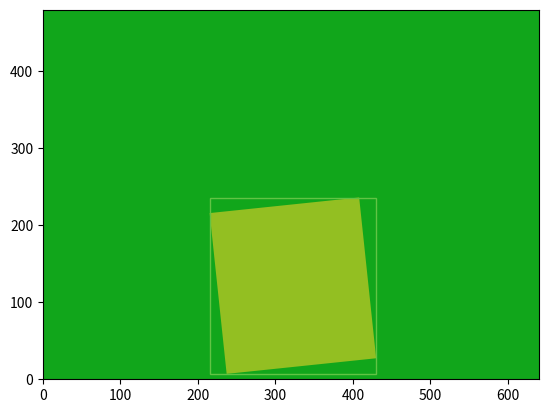
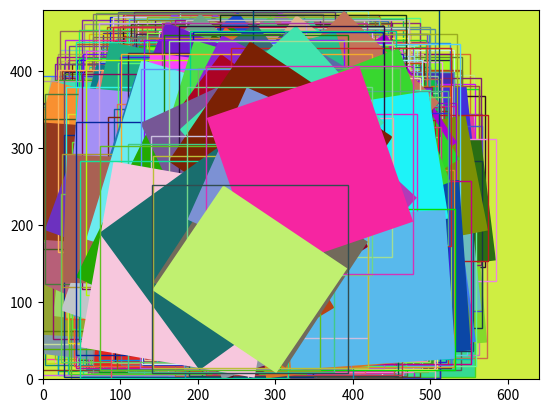

Generate these figures, in order, with matplotlib:
import numpy as np
import matplotlib.pyplot as plt
from matplotlib.patches import Rectangle
from math import ceil, sqrt, sin, cos, radians
import random




class Generation:
#     def __init__(self, h, w) -> None:
#         self

    def __init__(self, Height, Width, rectMin, rectMax):
        self.Height = Height
        self.Width = Width
        self.rectMin = rectMin
        self.rectMax = rectMax 


    def random_color(self):
        r = np.random.random()
        b = np.random.random()
        g = np.random.random()    
        color = (r, g, b)
        return color

    def rect(self):
        h = random.randint(self.rectMin, self.rectMax)
        w = random.randint(self.rectMin, self.rectMax)
        half_diagonal = ceil(sqrt(h**2 + w**2))#+5   #если результат извлечения корня не является целым числом, то округляет в сторону большего числа
        rot = random.randint(0, 89)
        rot_degree = radians(rot)

        point0 = [random.randint(w, self.Width - half_diagonal), random.randint(0, self.Height - half_diagonal)]
        point1 = [round(point0[0] + w * cos(rot_degree)), round(point0[1] + w * sin(rot_degree))]
        point3 = [round(point0[0] - h * sin(rot_degree)), round(point0[1] + h * cos(rot_degree))]
        point2 = [point3[0] - point0[0] + point1[0], point3[1] - point0[1] + point1[1]]
        points = [point0, point1, point2, point3]

        return points, w, h, rot

    def rect_lim(self, points):    
        transp_points = np.transpose(points)
        xmin = min(transp_points[0])
        ymax = max(transp_points[1])
        xmax = max(transp_points[0])
        ymin = min(transp_points[1])
        lim_rect_w = xmax - xmin
        lim_rect_h = ymax - ymin

        return xmin, ymin, lim_rect_w, lim_rect_h, ymax

    # return points, w, h, rot, xmin, ymin, lim_rect_w, lim_rect_h

Height, Width, rectMin, rectMax = 480, 640, 150, 250

gen = Generation(Height, Width, rectMin, rectMax)
fig, ax = plt.subplots()
ax.set_facecolor(gen.random_color())


points, w, h, rot = gen.rect()

xmin, ymin, lim_rect_w, lim_rect_h, ymax = gen.rect_lim(points)

rect = Rectangle((points[0][0], points[0][1]), w, h, angle = rot, fc = gen.random_color())
ax.add_patch(rect) 

lim_rect = Rectangle((xmin, ymin), lim_rect_w, lim_rect_h, angle = 0, fill = None, ec = gen.random_color())
ax.add_patch(lim_rect)

# ax.annotate('(x1, y1)', (points[0][0], points[0][1] - 20))
# ax.annotate('(x2, y2)', (points[1][0], points[1][1]))
# ax.annotate('(x3, y3)', (points[2][0], points[2][1] + 5))
# ax.annotate('(x4, y4)', (points[3][0], points[3][1] + 25))

# print('Описывающий прямоугольник:')
# print('x = {0}, y = {1}, w = {2}, h = {3}'.format(xmin, ymax, lim_rect_w, lim_rect_h))
# print('Координаты углов:')
# for i, point in enumerate(points):
#     print('x{0} = {1}, y{0} = {2}'.format(i+1, point[0], point[1]))
#     # ax.annotate('(x{0}, y{0})'.format(i+1), (point[0], point[1] + 5))

# print('h = {0}, w = {1}, rot = {2}'.format(h, w, rot))


plt.xlim([0, 640])
plt.ylim([0, 480])
plt.savefig('1.png', format='png', dpi='figure')#, format = 'png')
plt.show()


for i in range(1000):
    ax.set_facecolor(gen.random_color())
    
    points, w, h, rot = gen.rect()

    xmin, ymin, lim_rect_w, lim_rect_h, ymax = gen.rect_lim(points)

    rect = Rectangle((points[0][0], points[0][1]), w, h, angle = rot, fc = gen.random_color())
    ax.add_patch(rect) 

    lim_rect = Rectangle((xmin, ymin), lim_rect_w, lim_rect_h, angle = 0, fill = None, ec = gen.random_color())
    ax.add_patch(lim_rect)

    plt.savefig(str(i) + '.png', format='png', dpi='figure', pad_inches=-1.0, bbox_inches=None)
    i += 1
    plt.clf()
